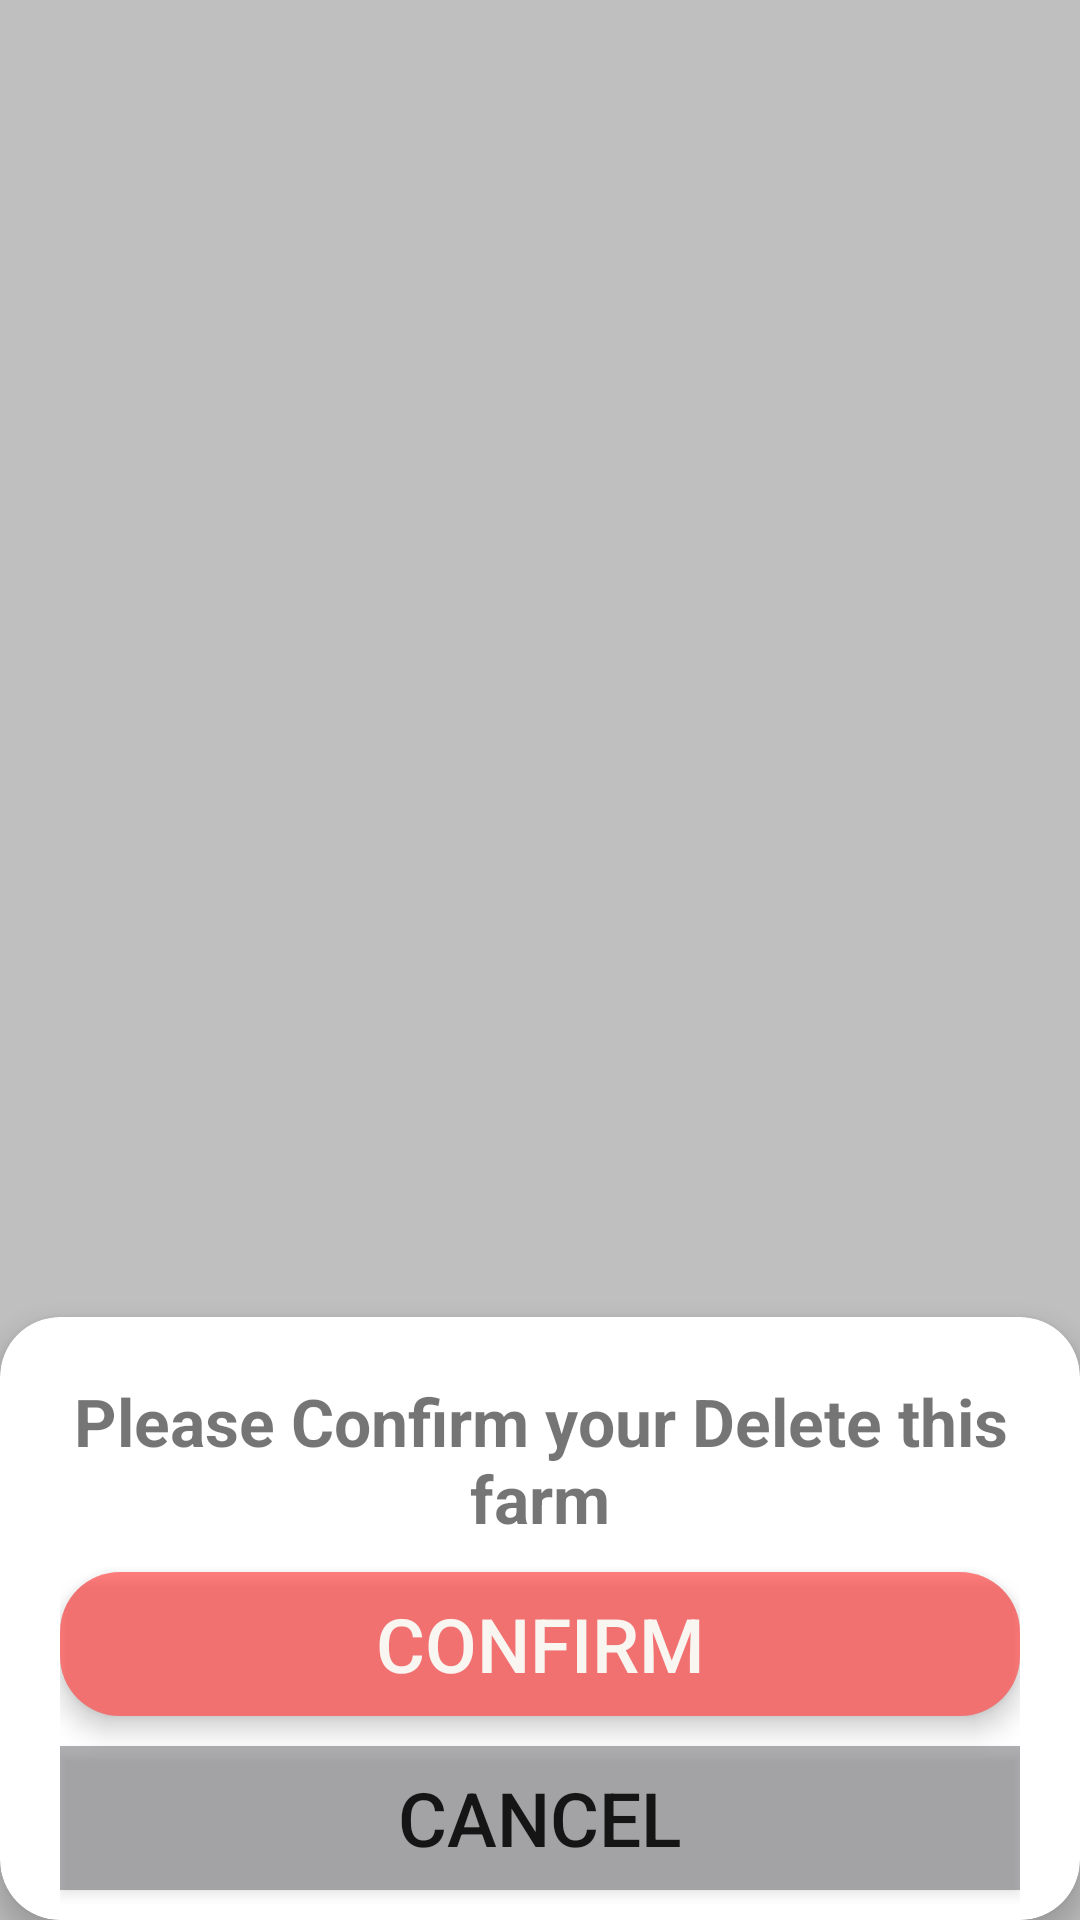

Reconstruct the res/layout file that produces this screen, plus the resources it refers to.
<!-- AndroidManifest.xml: fallback theme Theme.MaterialComponents.DayNight.NoActionBar -->
<!-- res/layout/delete_comfirmation_msg.xml -->
<?xml version="1.0" encoding="utf-8"?>
<androidx.constraintlayout.widget.ConstraintLayout xmlns:android="http://schemas.android.com/apk/res/android"
    xmlns:app="http://schemas.android.com/apk/res-auto"
    xmlns:tools="http://schemas.android.com/tools"
    android:layout_width="match_parent"
    android:layout_height="match_parent">

    <View
        android:id="@+id/background"
        android:layout_width="match_parent"
        android:layout_height="match_parent"
        android:background="@color/shadow_background"
        />

    <androidx.cardview.widget.CardView
        android:id="@+id/container"
        android:layout_width="match_parent"
        android:layout_height="wrap_content"
        android:background="@color/white"
        android:padding="0dp"
        app:cardCornerRadius="20dp"
        app:cardElevation="5dp"

        app:layout_constraintBottom_toBottomOf="parent">

        <androidx.constraintlayout.widget.ConstraintLayout
            android:layout_width="match_parent"
            android:layout_height="match_parent"
            android:paddingHorizontal="20dp"
            android:paddingTop="15dp"
            android:paddingBottom="5dp">

            <TextView
                android:id="@+id/message"
                android:layout_width="match_parent"
                android:layout_height="wrap_content"
                android:layout_marginVertical="5dp"
                android:autoSizeMaxTextSize="30dp"
                android:autoSizeMinTextSize="10dp"
                android:autoSizeTextType="uniform"
                android:gravity="center"
                android:maxLines="2"
                android:text="Please Confirm your Delete this farm"
                android:textSize="22dp"
                android:textStyle="bold"
                app:layout_constraintBottom_toTopOf="@id/confirm"
                app:layout_constraintTop_toTopOf="parent" />

            <androidx.cardview.widget.CardView
                android:id="@+id/confirm"
                android:layout_width="match_parent"
                android:layout_height="wrap_content"
                android:layout_marginVertical="5dp"
                android:background="@color/transparent"
                app:cardCornerRadius="20dp"
                app:cardElevation="5dp"
                app:layout_constraintBottom_toTopOf="@id/cancel_button"
                app:layout_constraintTop_toBottomOf="@id/message">

                <androidx.appcompat.widget.AppCompatButton
                    android:id="@+id/confirm_button"
                    android:layout_width="match_parent"
                    android:layout_height="wrap_content"
                    android:background="@color/red"
                    android:minHeight="48dp"
                    android:text="Confirm"
                    android:textColor="@color/background"
                    android:textSize="25dp" />
            </androidx.cardview.widget.CardView>

            <androidx.appcompat.widget.AppCompatButton
                android:id="@+id/cancel_button"
                android:layout_width="match_parent"
                android:layout_height="wrap_content"
                android:layout_marginVertical="5dp"
                android:background="@color/grey_boarder"
                android:minHeight="48dp"
                android:text="Cancel"
                android:textSize="25dp"
                app:layout_constraintBottom_toBottomOf="parent"
                app:layout_constraintTop_toBottomOf="@id/confirm" />
        </androidx.constraintlayout.widget.ConstraintLayout>
    </androidx.cardview.widget.CardView>

    <TextView
        android:id="@+id/deleting"
        android:layout_width="match_parent"
        android:layout_height="match_parent"
        android:text="Please wait while deleting......"
        android:paddingHorizontal="10dp"
        android:background="@color/shadow_background"
        android:textColor="@color/background"
        android:textSize="25dp"
        android:gravity="center"
        android:elevation="10dp"
        android:visibility="gone"
        />
</androidx.constraintlayout.widget.ConstraintLayout>
<!-- resources referenced by this layout -->
<resources>
  <color name="background">#F9F6F2</color>
  <color name="grey_boarder">#74535157</color>
  <color name="red">#80FF0000</color>
  <color name="shadow_background">#4D2C2B2B</color>
  <color name="transparent">#00FFFFFF</color>
  <color name="white">#FFFFFFFF</color>
</resources>
